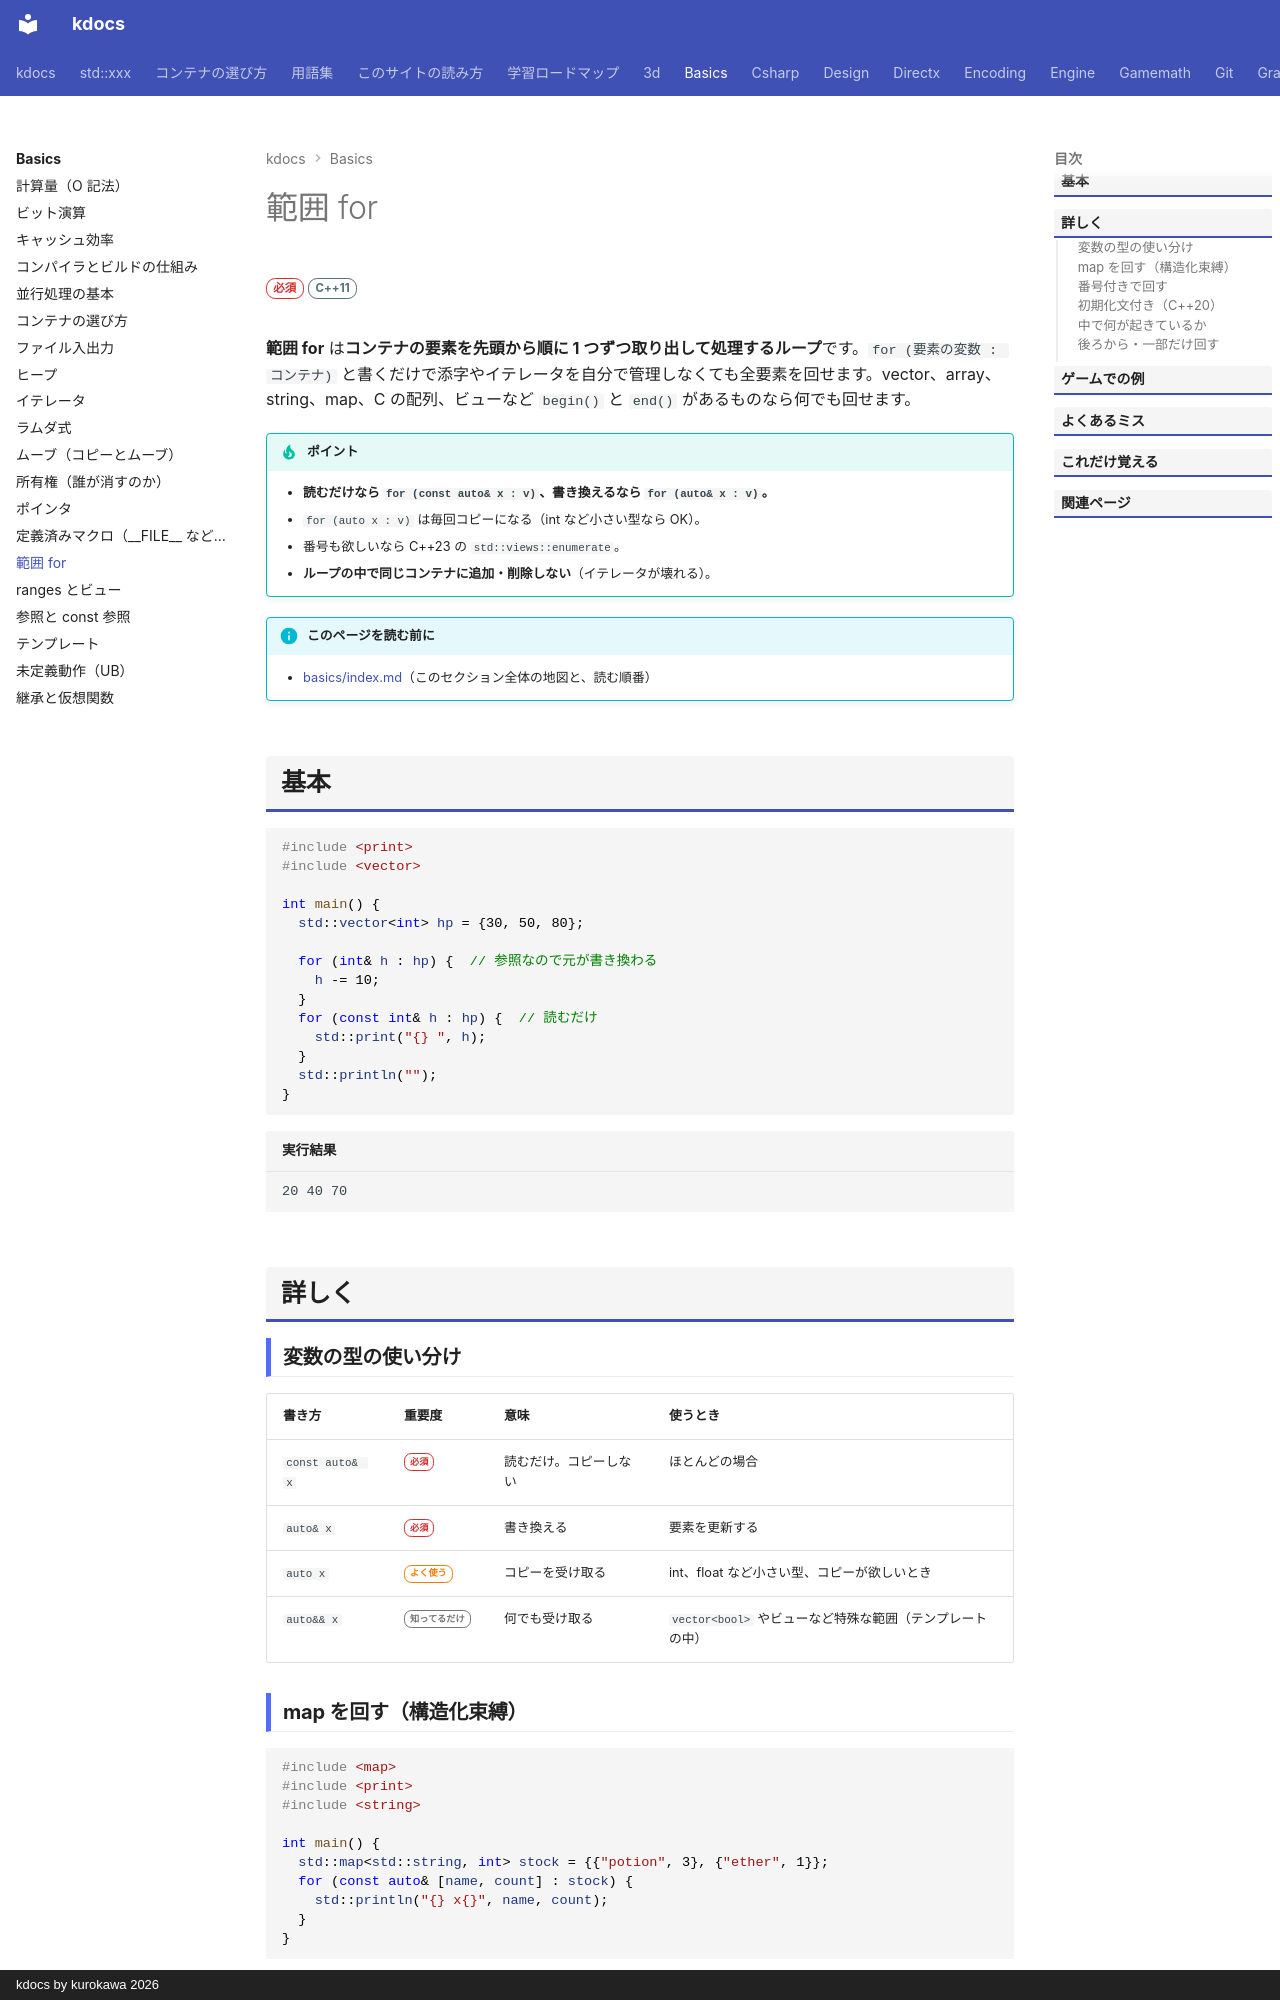

repository: qwzxdf/kdocs · page: basics/range-for/index.html · generator: mkdocs · copyright: kdocs by kurokawa 2026

---
title: 範囲 for
tags:
  - 基礎
---

# 範囲 for

<div class="page-badges" markdown>
<span class="rank rank-must">必須</span>
<span class="ver ver-11">C++11</span>
</div>

**範囲 for** は**コンテナの要素を先頭から順に 1 つずつ取り出して処理するループ**です。`for (要素の変数 : コンテナ)` と書くだけで添字やイテレータを自分で管理しなくても全要素を回せます。vector、array、string、map、C の配列、ビューなど `begin()` と `end()` があるものなら何でも回せます。

!!! tip "ポイント"
    - <strong>読むだけなら `for (const auto& x : v)`、書き換えるなら `for (auto& x : v)`。</strong>
    - `for (auto x : v)` は毎回コピーになる（int など小さい型なら OK）。
    - 番号も欲しいなら C++23 の `std::views::enumerate`。
    - **ループの中で同じコンテナに追加・削除しない**（イテレータが壊れる）。

!!! info "このページを読む前に"
    - [basics/index.md](index.md)（このセクション全体の地図と、読む順番）

## 基本

```cpp
#include <print>
#include <vector>

int main() {
  std::vector<int> hp = {30, 50, 80};

  for (int& h : hp) {  // 参照なので元が書き換わる
    h -= 10;
  }
  for (const int& h : hp) {  // 読むだけ
    std::print("{} ", h);
  }
  std::println("");
}
```

```text title="実行結果"
20 40 70 
```

## 詳しく

### 変数の型の使い分け

| 書き方 | 重要度 | 意味 | 使うとき |
| --- | --- | --- | --- |
| `const auto& x` | <span class="rank rank-must">必須</span> | 読むだけ。コピーしない | ほとんどの場合 |
| `auto& x` | <span class="rank rank-must">必須</span> | 書き換える | 要素を更新する |
| `auto x` | <span class="rank rank-often">よく使う</span> | コピーを受け取る | int、float など小さい型、コピーが欲しいとき |
| `auto&& x` | <span class="rank rank-rare">知ってるだけ</span> | 何でも受け取る | `vector<bool>` やビューなど特殊な範囲（テンプレートの中） |
